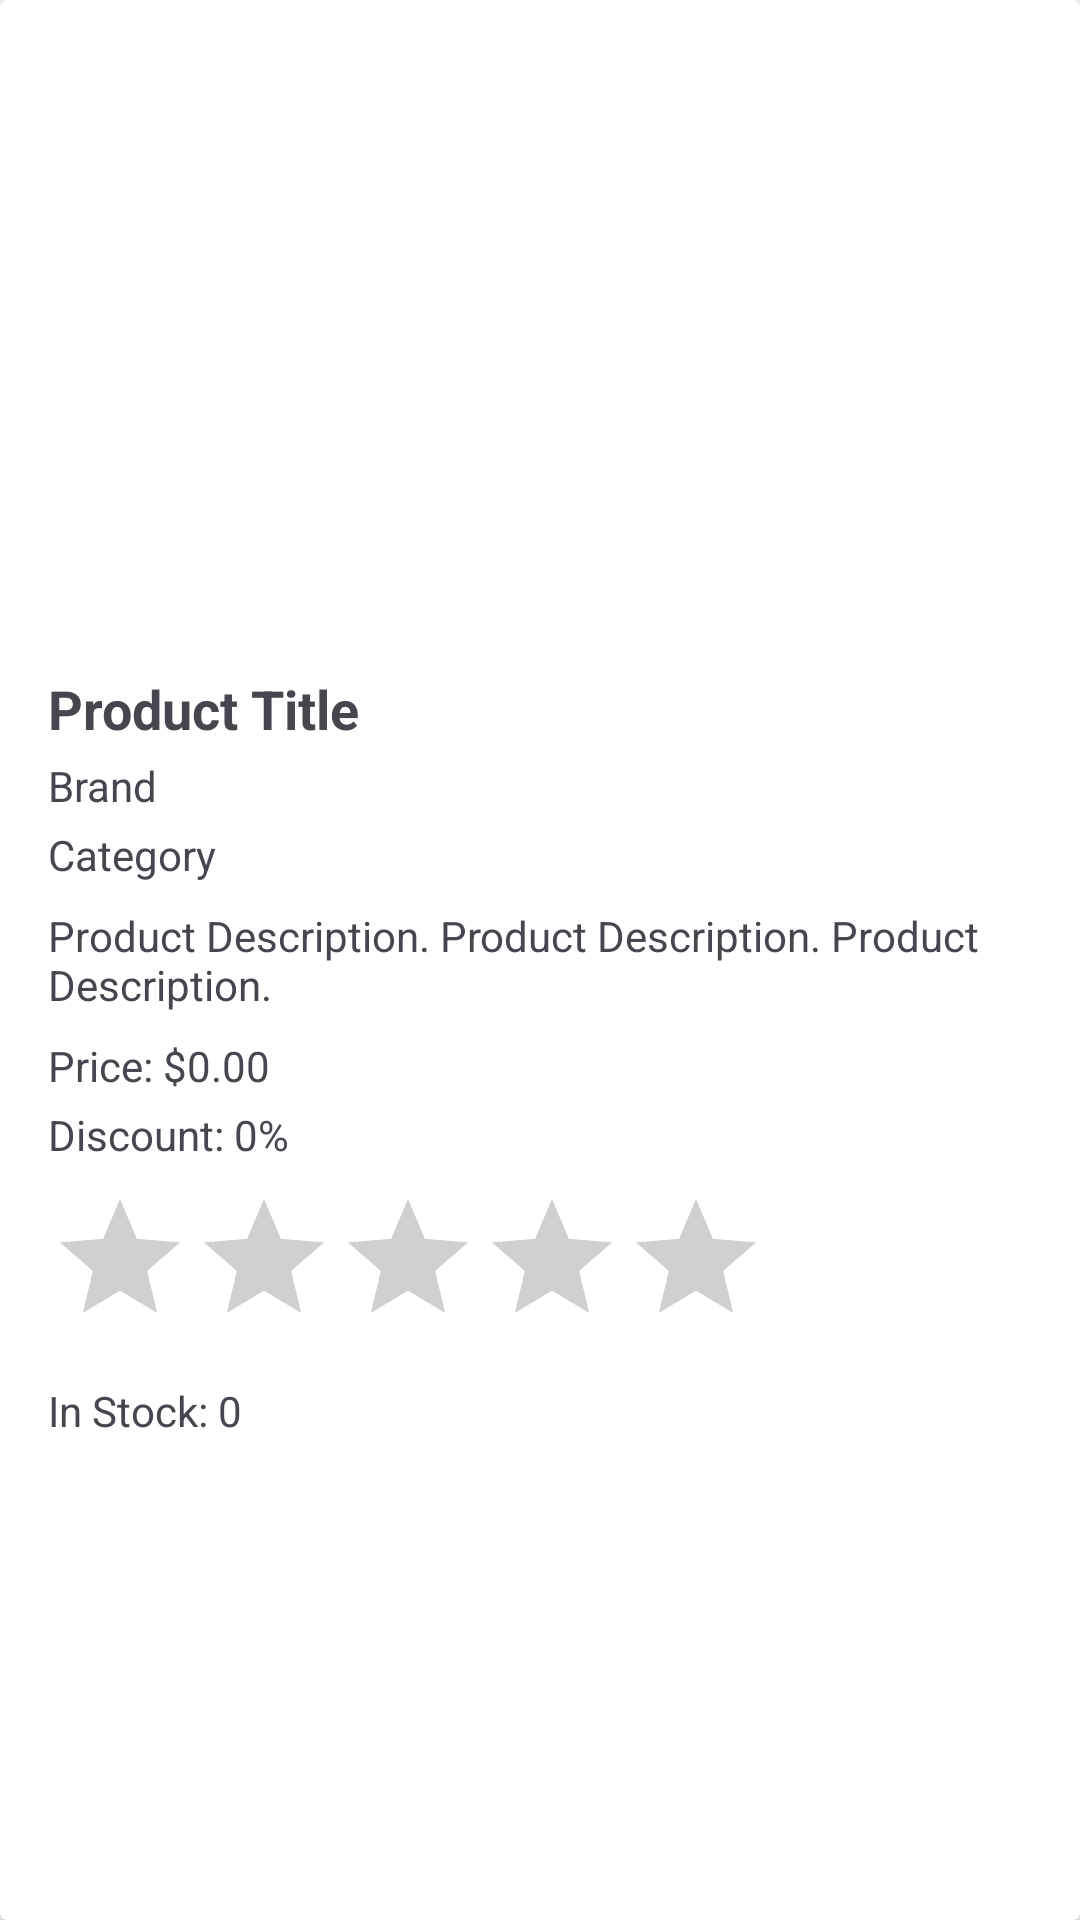

This screen was rendered from an Android layout file. Write that file and the resources it references.
<!-- AndroidManifest.xml: application theme Theme.DigitalDukan -->
<!-- res/layout/activity_detail.xml -->
<?xml version="1.0" encoding="utf-8"?>
<androidx.cardview.widget.CardView xmlns:android="http://schemas.android.com/apk/res/android"
    xmlns:app="http://schemas.android.com/apk/res-auto"
    xmlns:tools="http://schemas.android.com/tools"
    android:layout_width="match_parent"
    android:layout_height="match_parent"
    android:layout_margin="8dp"
    android:elevation="4dp"
    tools:context=".detailAct">
    <LinearLayout
        android:layout_width="match_parent"
        android:layout_height="wrap_content"
        android:orientation="vertical"
        android:padding="16dp">

        <ImageView
            android:id="@+id/imageViewThumbnail"
            android:layout_width="match_parent"
            android:layout_height="200dp"
            android:scaleType="centerCrop"
            android:src="@drawable/ic_launcher_background"/>

      

        <TextView
            android:id="@+id/textViewTitle"
            android:layout_width="match_parent"
            android:layout_height="wrap_content"
            android:layout_marginTop="8dp"
            android:text="Product Title"
            android:textSize="18sp"
            android:textStyle="bold"/>

        
        <TextView
            android:id="@+id/textViewBrand"
            android:layout_width="match_parent"
            android:layout_height="wrap_content"
            android:layout_marginTop="4dp"
            android:text="Brand"/>

        
        <TextView
            android:id="@+id/textViewCategory"
            android:layout_width="match_parent"
            android:layout_height="wrap_content"
            android:layout_marginTop="4dp"
            android:text="Category"/>

        
        <TextView
            android:id="@+id/textViewDescription"
            android:layout_width="match_parent"
            android:layout_height="wrap_content"
            android:layout_marginTop="8dp"
            android:text="Product Description. Product Description. Product Description."/>

        
        <TextView
            android:id="@+id/textViewPrice"
            android:layout_width="match_parent"
            android:layout_height="wrap_content"
            android:layout_marginTop="8dp"
            android:text="Price: $0.00"/>

        
        <TextView
            android:id="@+id/textViewDiscountPercentage"
            android:layout_width="match_parent"
            android:layout_height="wrap_content"
            android:layout_marginTop="4dp"
            android:text="Discount: 0%"/>

        
        <RatingBar
            android:id="@+id/ratingBar"
            android:layout_width="wrap_content"
            android:layout_height="wrap_content"
            android:layout_marginTop="8dp"/>

        
        <TextView
            android:id="@+id/textViewStock"
            android:layout_width="match_parent"
            android:layout_height="wrap_content"
            android:layout_marginTop="8dp"
            android:text="In Stock: 0"/>
    </LinearLayout>




</androidx.cardview.widget.CardView>
<!-- resources referenced by this layout -->
<resources>
  <style name="Theme.DigitalDukan" parent="Base.Theme.DigitalDukan" />
  <style name="Base.Theme.DigitalDukan" parent="Theme.Material3.DayNight.NoActionBar">
          
          
      </style>
</resources>
